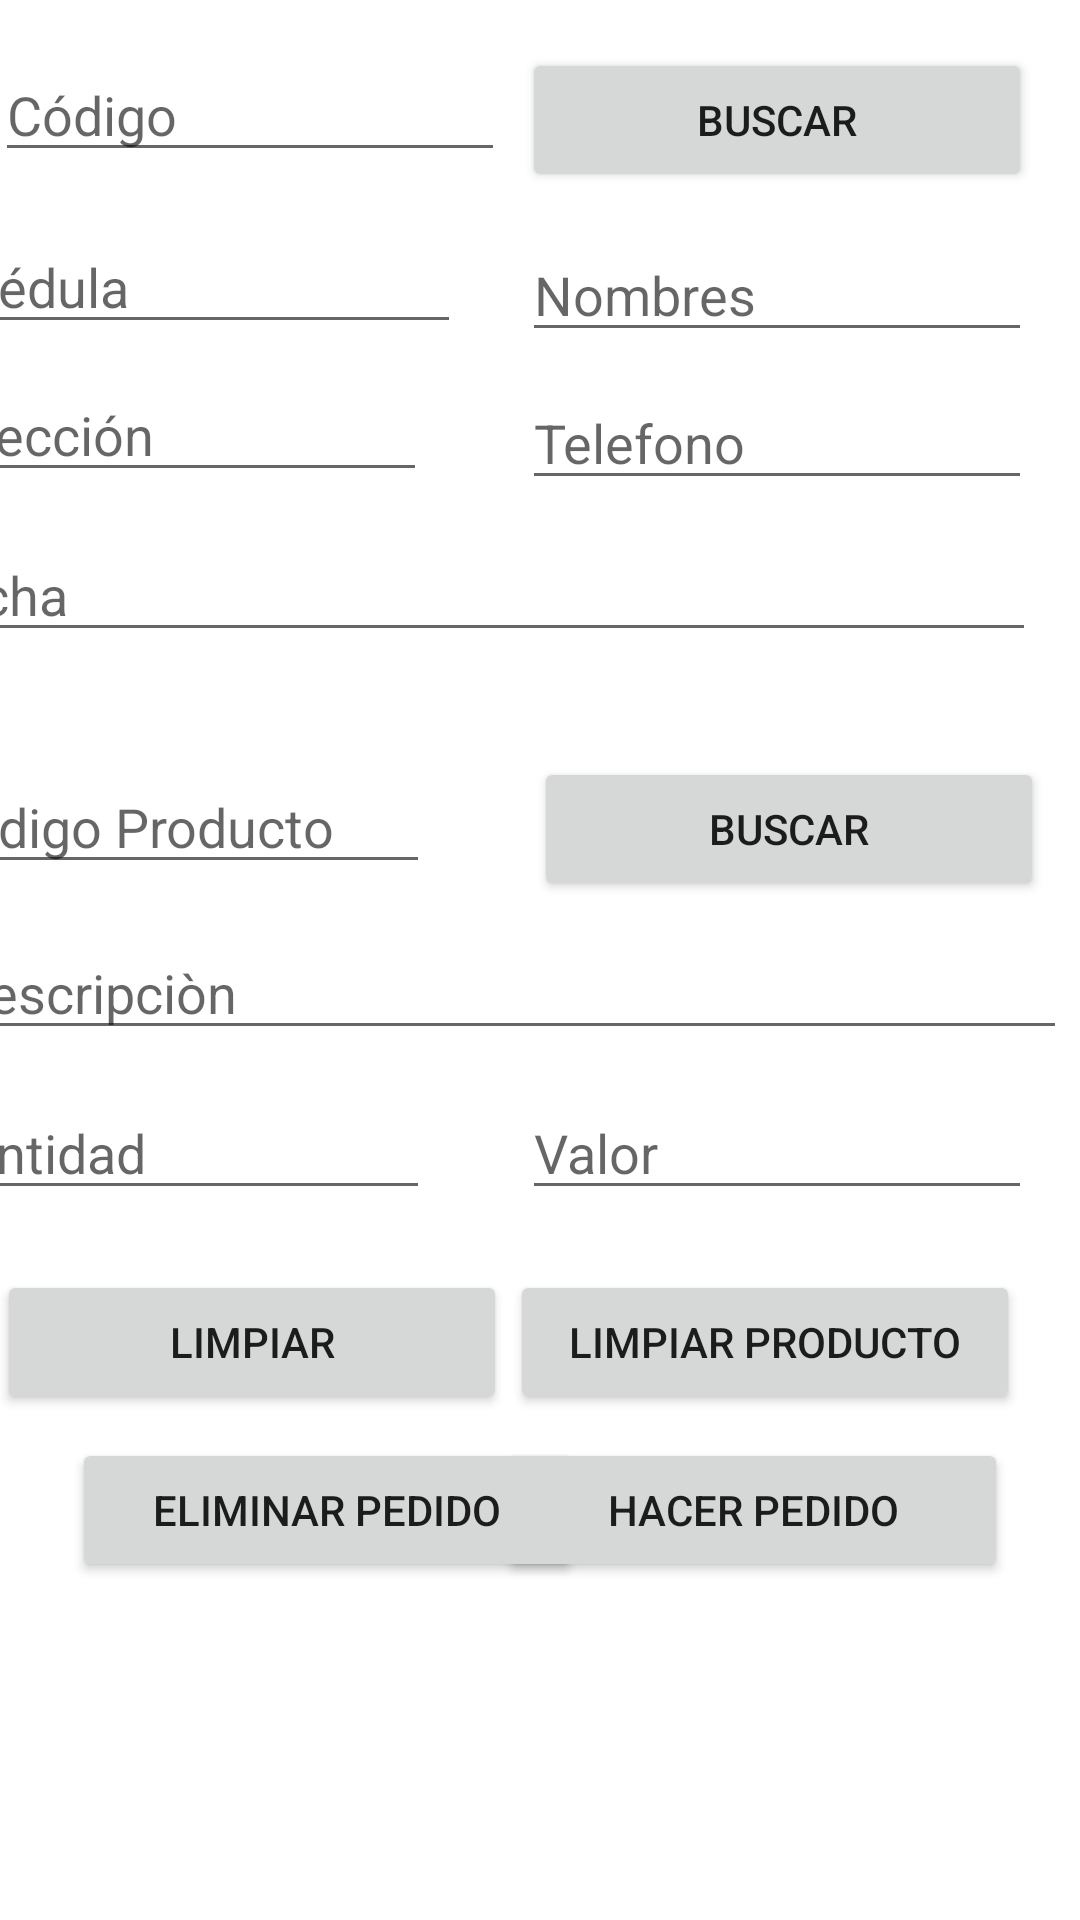

Reconstruct the res/layout file that produces this screen, plus the resources it refers to.
<!-- AndroidManifest.xml: application theme Theme.Fereteria -->
<!-- res/layout/activity_pedidos.xml -->
<?xml version="1.0" encoding="utf-8"?>
<androidx.constraintlayout.widget.ConstraintLayout xmlns:android="http://schemas.android.com/apk/res/android"
    xmlns:app="http://schemas.android.com/apk/res-auto"
    xmlns:tools="http://schemas.android.com/tools"
    android:layout_width="match_parent"
    android:layout_height="match_parent"
    tools:context=".PedidosActivity">

    <Button
        android:id="@+id/btnLimpiarProductoPedido"
        android:layout_width="170dp"
        android:layout_height="wrap_content"
        android:layout_marginTop="20dp"
        android:layout_marginEnd="20dp"
        android:text="Limpiar Producto"
        app:layout_constraintEnd_toEndOf="parent"
        app:layout_constraintTop_toBottomOf="@+id/txtValorProductoPedido" />

    <Button
        android:id="@+id/btnClean"
        android:layout_width="170dp"
        android:layout_height="wrap_content"
        android:layout_marginStart="24dp"
        android:layout_marginTop="20dp"
        android:layout_marginEnd="27dp"
        android:text="Limpiar"
        app:layout_constraintEnd_toStartOf="@+id/btnLimpiarProductoPedido"
        app:layout_constraintStart_toStartOf="parent"
        app:layout_constraintTop_toBottomOf="@+id/txtCantproductoPedido" />

    <EditText
        android:id="@+id/txtCodPedido"
        android:layout_width="170dp"
        android:layout_height="wrap_content"
        android:layout_marginTop="36dp"
        android:layout_marginEnd="35dp"
        android:ems="10"
        android:hint="Código Producto"
        android:inputType="textPersonName"
        app:layout_constraintEnd_toStartOf="@+id/btnBuscarPedido"
        app:layout_constraintHorizontal_bias="1.0"
        app:layout_constraintStart_toStartOf="parent"
        app:layout_constraintTop_toBottomOf="@+id/txtFechaPedido" />

    <EditText
        android:id="@+id/txtDescripcionPedido"
        android:layout_width="375dp"
        android:layout_height="wrap_content"
        android:layout_marginTop="14dp"
        android:layout_marginEnd="8dp"
        android:ems="10"
        android:hint="Descripciòn"
        android:inputType="textPersonName"
        app:layout_constraintEnd_toEndOf="parent"
        app:layout_constraintHorizontal_bias="0.857"
        app:layout_constraintStart_toStartOf="parent"
        app:layout_constraintTop_toBottomOf="@+id/txtCodPedido" />

    <Button
        android:id="@+id/btnBuscarPedido"
        android:layout_width="170dp"
        android:layout_height="wrap_content"
        android:layout_marginTop="35dp"
        android:layout_marginEnd="12dp"
        android:text="Buscar"
        app:layout_constraintEnd_toEndOf="parent"
        app:layout_constraintTop_toBottomOf="@+id/txtFechaPedido" />

    <EditText
        android:id="@+id/txtCantproductoPedido"
        android:layout_width="170dp"
        android:layout_height="wrap_content"
        android:layout_marginTop="12dp"
        android:layout_marginEnd="31dp"
        android:ems="10"
        android:hint="Cantidad"
        android:inputType="textPersonName"
        app:layout_constraintEnd_toStartOf="@+id/txtValorProductoPedido"
        app:layout_constraintHorizontal_bias="1.0"
        app:layout_constraintStart_toStartOf="parent"
        app:layout_constraintTop_toBottomOf="@+id/txtDescripcionPedido" />

    <EditText
        android:id="@+id/txtValorProductoPedido"
        android:layout_width="170dp"
        android:layout_height="wrap_content"
        android:layout_marginTop="12dp"
        android:layout_marginEnd="16dp"
        android:ems="10"
        android:hint="Valor"
        android:inputType="textPersonName"
        app:layout_constraintEnd_toEndOf="parent"
        app:layout_constraintTop_toBottomOf="@+id/txtDescripcionPedido" />

    <Button
        android:id="@+id/btnHacerPedido"
        android:layout_width="170dp"
        android:layout_height="wrap_content"
        android:layout_marginTop="8dp"
        android:layout_marginEnd="24dp"
        android:text="Hacer Pedido"
        app:layout_constraintEnd_toEndOf="parent"
        app:layout_constraintTop_toBottomOf="@+id/btnLimpiarProductoPedido" />

    <Button
        android:id="@+id/btnEliminarPedido"
        android:layout_width="170dp"
        android:layout_height="wrap_content"
        android:layout_marginStart="24dp"
        android:layout_marginTop="8dp"
        android:text="Eliminar Pedido"
        app:layout_constraintEnd_toStartOf="@+id/btnHacerPedido"
        app:layout_constraintHorizontal_bias="0.0"
        app:layout_constraintStart_toStartOf="parent"
        app:layout_constraintTop_toBottomOf="@+id/btnClean" />

    <EditText
        android:id="@+id/txtDireccionPedido"
        android:layout_width="170dp"
        android:layout_height="wrap_content"
        android:layout_marginTop="8dp"
        android:layout_marginEnd="32dp"
        android:ems="10"
        android:hint="Dirección"
        android:inputType="textPersonName"
        app:layout_constraintEnd_toStartOf="@+id/txtTelefonoPedido"
        app:layout_constraintHorizontal_bias="1.0"
        app:layout_constraintStart_toStartOf="parent"
        app:layout_constraintTop_toBottomOf="@+id/txtCedulaPedido" />

    <EditText
        android:id="@+id/txtFechaPedido"
        android:layout_width="375dp"
        android:layout_height="wrap_content"
        android:layout_marginTop="12dp"
        android:layout_marginEnd="15dp"
        android:ems="10"
        android:hint="Fecha"
        android:inputType="textPersonName"
        app:layout_constraintEnd_toEndOf="parent"
        app:layout_constraintHorizontal_bias="1.0"
        app:layout_constraintStart_toStartOf="parent"
        app:layout_constraintTop_toBottomOf="@+id/txtDireccionPedido" />

    <EditText
        android:id="@+id/txtTelefonoPedido"
        android:layout_width="170dp"
        android:layout_height="wrap_content"
        android:layout_marginTop="8dp"
        android:layout_marginEnd="16dp"
        android:ems="10"
        android:hint="Telefono"
        android:inputType="textPersonName"
        app:layout_constraintEnd_toEndOf="parent"
        app:layout_constraintTop_toBottomOf="@+id/txtNombrePedido"
        tools:ignore="MissingConstraints" />

    <EditText
        android:id="@+id/txtCodFactura"
        android:layout_width="170dp"
        android:layout_height="wrap_content"
        android:layout_marginStart="24dp"
        android:layout_marginTop="16dp"
        android:layout_marginEnd="32dp"
        android:ems="10"
        android:hint="Código"
        android:inputType="textPersonName"
        app:layout_constraintEnd_toStartOf="@+id/btnBuscarPedidoOCliente"
        app:layout_constraintStart_toStartOf="parent"
        app:layout_constraintTop_toTopOf="parent" />

    <EditText
        android:id="@+id/txtCedulaPedido"
        android:layout_width="170dp"
        android:layout_height="wrap_content"
        android:layout_marginTop="16dp"
        android:layout_marginEnd="25dp"
        android:ems="10"
        android:hint="Cédula"
        android:inputType="textPersonName"
        app:layout_constraintEnd_toStartOf="@+id/txtNombrePedido"
        app:layout_constraintHorizontal_bias="0.8"
        app:layout_constraintStart_toStartOf="parent"
        app:layout_constraintTop_toBottomOf="@+id/txtCodFactura" />

    <EditText
        android:id="@+id/txtNombrePedido"
        android:layout_width="170dp"
        android:layout_height="wrap_content"
        android:layout_marginTop="12dp"
        android:layout_marginEnd="16dp"
        android:ems="10"
        android:hint="Nombres"
        android:inputType="textPersonName"
        app:layout_constraintEnd_toEndOf="parent"
        app:layout_constraintTop_toBottomOf="@+id/btnBuscarPedidoOCliente" />

    <Button
        android:id="@+id/btnBuscarPedidoOCliente"
        android:layout_width="170dp"
        android:layout_height="wrap_content"
        android:layout_marginTop="16dp"
        android:layout_marginEnd="16dp"
        android:text="Buscar"
        app:layout_constraintEnd_toEndOf="parent"
        app:layout_constraintTop_toTopOf="parent" />




</androidx.constraintlayout.widget.ConstraintLayout>
<!-- resources referenced by this layout -->
<resources>
  <style name="Theme.Fereteria" parent="Theme.MaterialComponents.DayNight.DarkActionBar">
          
          <item name="colorPrimary">@color/purple_500</item>
          <item name="colorPrimaryVariant">@color/purple_700</item>
          <item name="colorOnPrimary">@color/white</item>
          
          <item name="colorSecondary">@color/teal_200</item>
          <item name="colorSecondaryVariant">@color/teal_700</item>
          <item name="colorOnSecondary">@color/black</item>
          
          <item name="android:statusBarColor">?attr/colorPrimaryVariant</item>
          
      </style>
  <!-- not gathered from this repository: default colours our renderer supplied (Android Studio template values) -->
  <color name="purple_500">#FF6200EE</color>
  <color name="purple_700">#FF3700B3</color>
  <color name="teal_200">#FF03DAC5</color>
  <color name="teal_700">#FF018786</color>
  <color name="black">#FF000000</color>
  <color name="white">#FFFFFFFF</color>
</resources>
